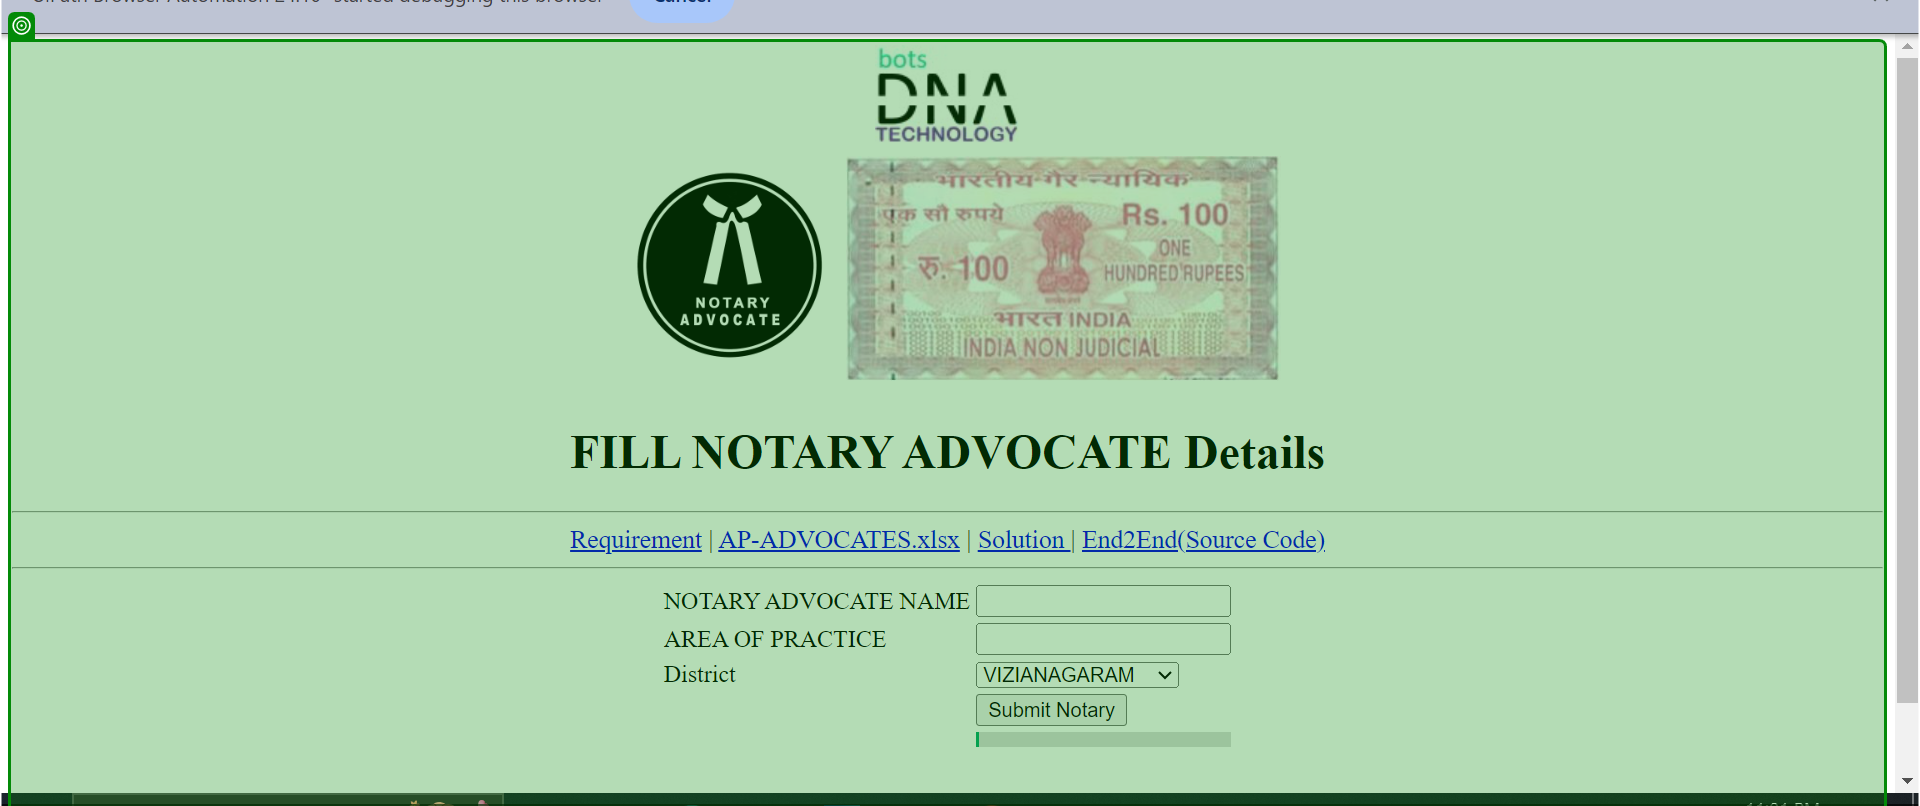
Task: Robotic Enterprise Framework-BotsDna - Notaries
Workflow: InitAllApplications

Step 1: check the center in window 'botsDNA-Notary' (chrome.exe)
